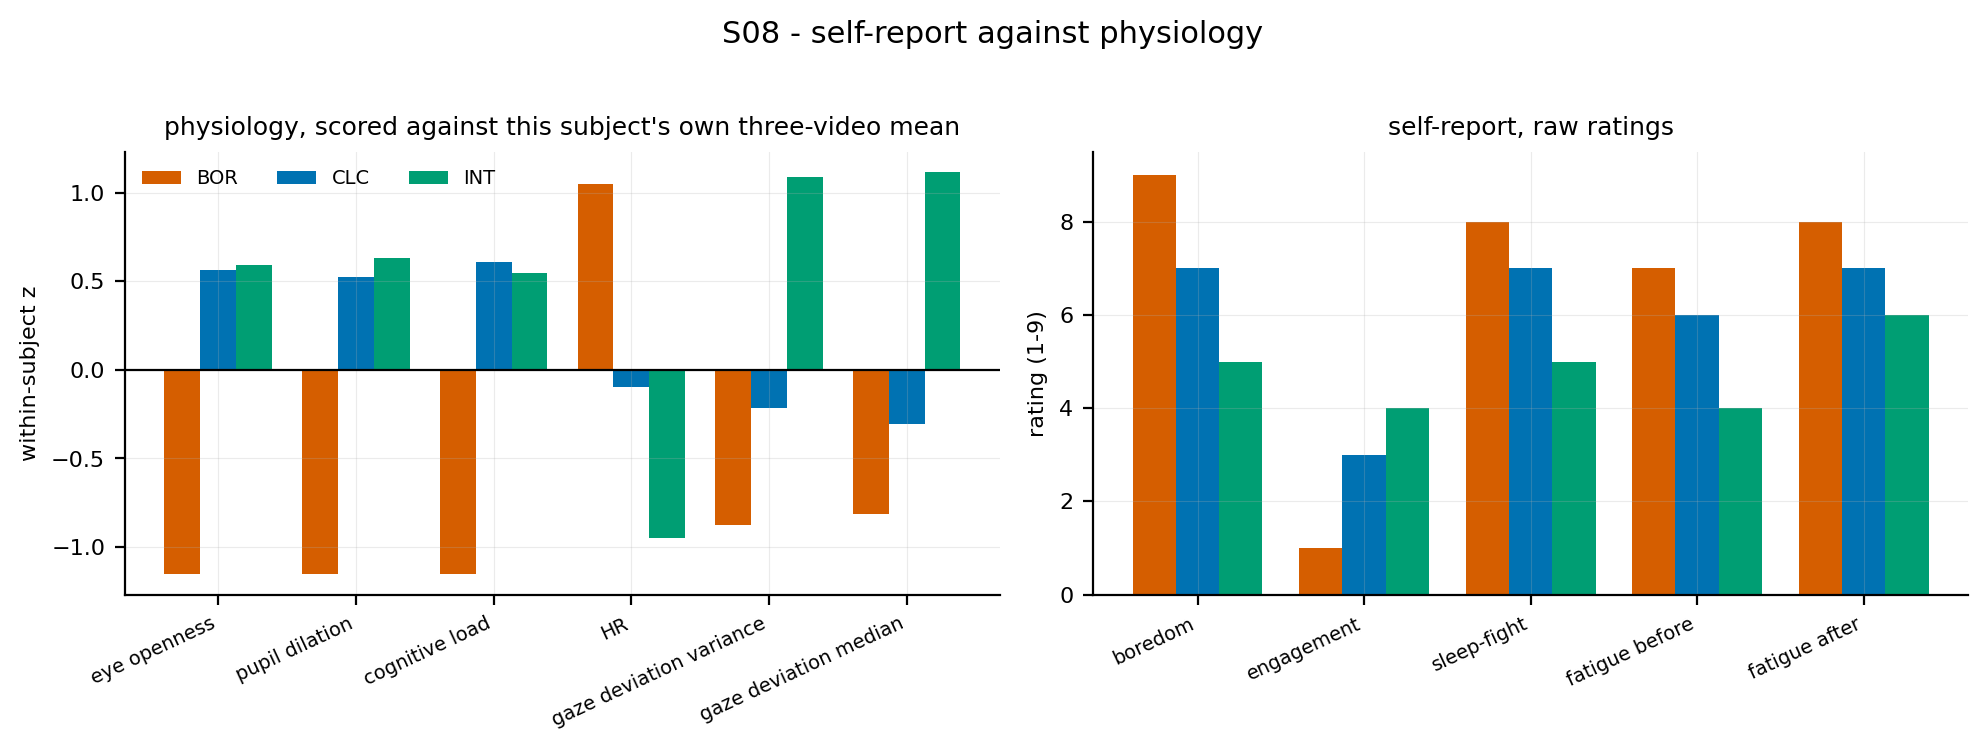

Source data for this figure (header and first rows):
subject, stimulus, quantity, value, kind
S08, BOR, eye openness, -1.155, within-subject z
S08, BOR, pupil dilation, -1.153, within-subject z
S08, BOR, cognitive load, -1.154, within-subject z
S08, BOR, HR, 1.046, within-subject z
S08, BOR, gaze deviation variance, -0.8761, within-subject z
S08, BOR, gaze deviation median, -0.8117, within-subject z
S08, CLC, eye openness, 0.5643, within-subject z
S08, CLC, pupil dilation, 0.5224, within-subject z
S08, CLC, cognitive load, 0.6087, within-subject z
S08, CLC, HR, -0.09903, within-subject z
S08, CLC, gaze deviation variance, -0.2133, within-subject z
S08, CLC, gaze deviation median, -0.3054, within-subject z
S08, INT, eye openness, 0.5904, within-subject z
S08, INT, pupil dilation, 0.6306, within-subject z
S08, INT, cognitive load, 0.5454, within-subject z
S08, INT, HR, -0.9468, within-subject z
S08, INT, gaze deviation variance, 1.089, within-subject z
S08, INT, gaze deviation median, 1.117, within-subject z
S08, BOR, boredom, 9, self-report
S08, BOR, engagement, 1, self-report
S08, BOR, sleep-fight, 8, self-report
S08, BOR, fatigue before, 7, self-report
S08, BOR, fatigue after, 8, self-report
S08, CLC, boredom, 7, self-report
S08, CLC, engagement, 3, self-report
S08, CLC, sleep-fight, 7, self-report
S08, CLC, fatigue before, 6, self-report
S08, CLC, fatigue after, 7, self-report
S08, INT, boredom, 5, self-report
S08, INT, engagement, 4, self-report
S08, INT, sleep-fight, 5, self-report
S08, INT, fatigue before, 4, self-report
S08, INT, fatigue after, 6, self-report
